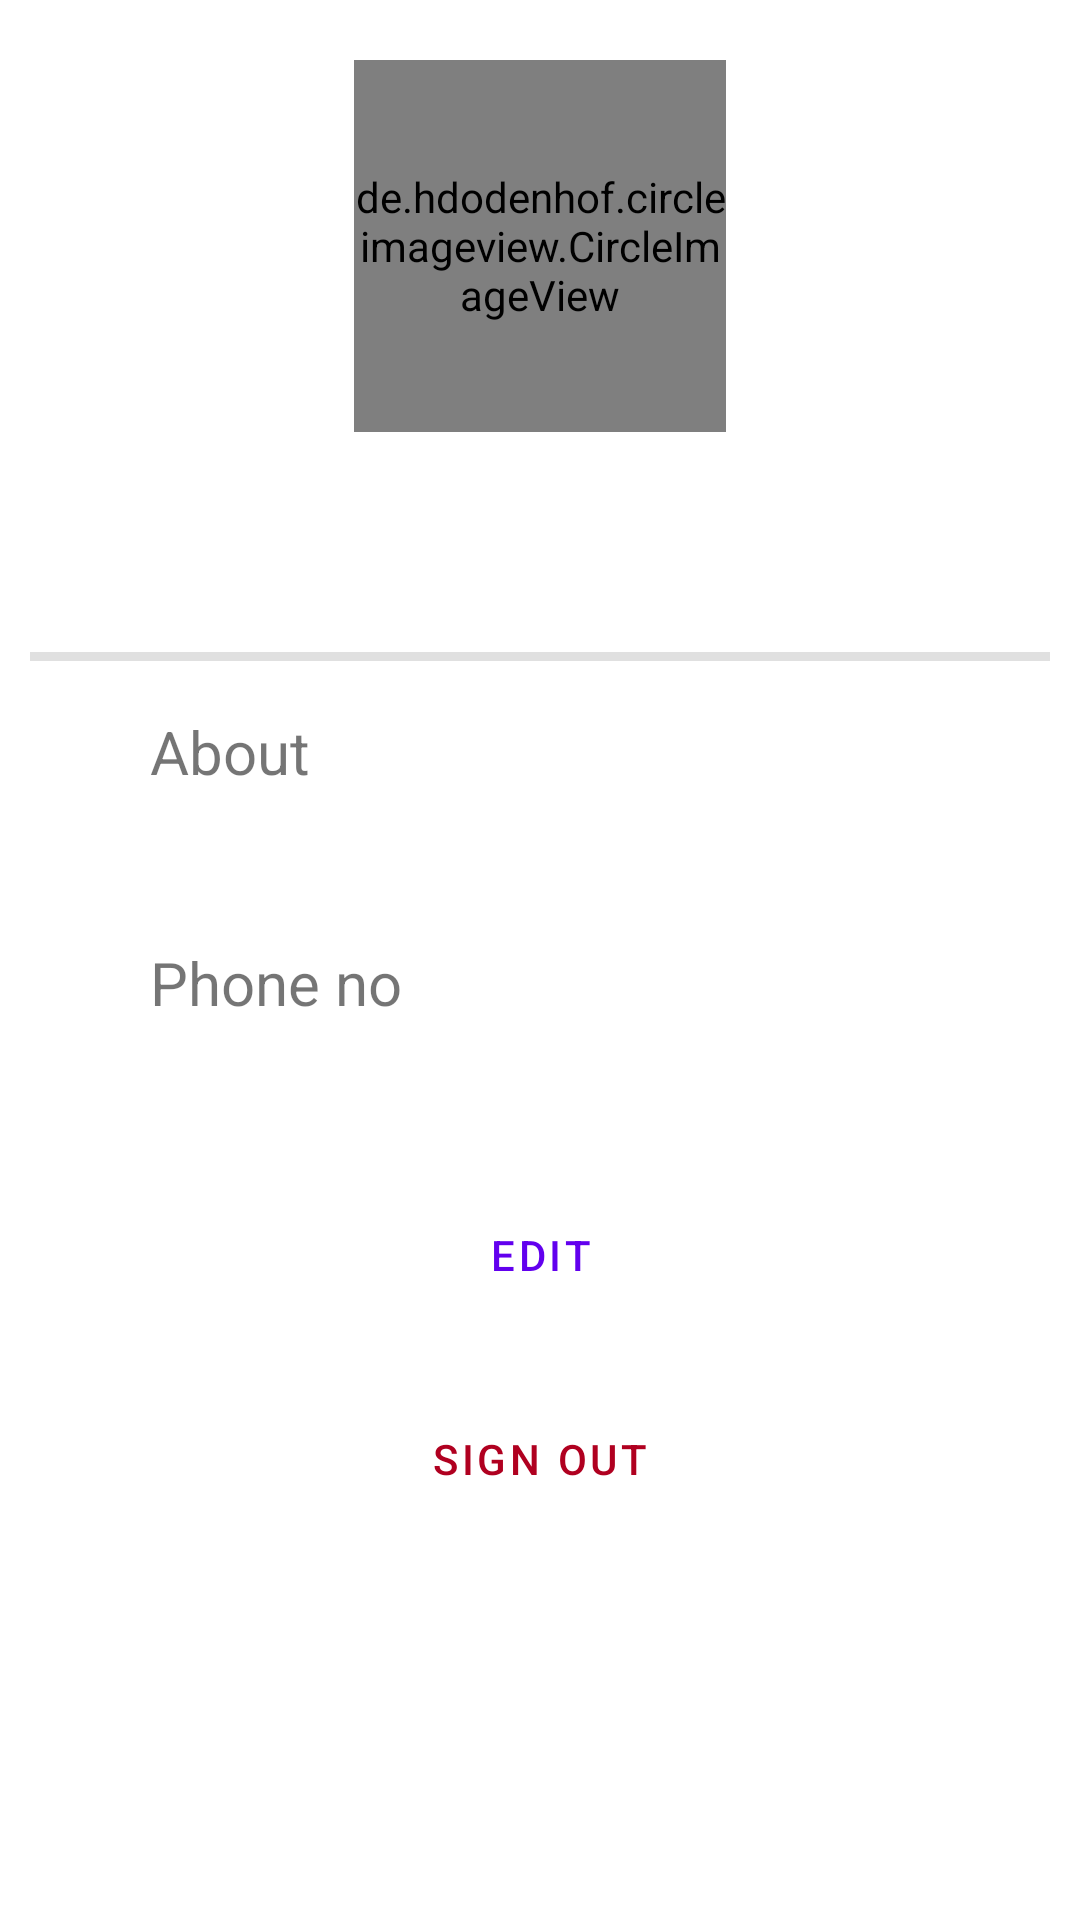

Layout XML and referenced resources for this Android screen:
<!-- AndroidManifest.xml: application theme Theme.TalkTonic -->
<!-- res/layout/fragment_show_user_detail.xml -->
<?xml version="1.0" encoding="utf-8"?>
<layout xmlns:app="http://schemas.android.com/apk/res-auto"
    xmlns:tools="http://schemas.android.com/tools"
    xmlns:android="http://schemas.android.com/apk/res/android"
    tools:context=".userDetails.ShowUserDetailFragment">



    <androidx.constraintlayout.widget.ConstraintLayout
        android:layout_width="match_parent"
        android:layout_height="match_parent">

        <de.hdodenhof.circleimageview.CircleImageView
            android:id="@+id/user_photo_profile"
            android:layout_width="124dp"
            android:layout_height="124dp"
            android:layout_marginTop="20dp"
            app:layout_constraintEnd_toEndOf="parent"
            app:layout_constraintStart_toStartOf="parent"
            app:layout_constraintTop_toTopOf="parent"
            tools:src="@drawable/ic_user_default" />

        <TextView
            android:id="@+id/user_name_profile"
            android:layout_width="wrap_content"
            android:layout_height="wrap_content"
            android:layout_marginTop="10dp"
            android:textSize="40sp"
            app:layout_constraintEnd_toEndOf="parent"
            app:layout_constraintStart_toStartOf="parent"
            app:layout_constraintTop_toBottomOf="@id/user_photo_profile"
            tools:text="MR. Rakesh" />

        <com.google.android.material.divider.MaterialDivider
            android:id="@+id/about_divider"
            android:layout_width="match_parent"
            android:layout_height="3dp"
            android:layout_margin="10dp"
            app:layout_constraintStart_toStartOf="parent"
            app:layout_constraintTop_toBottomOf="@id/user_name_profile" />

        <ImageView
            android:id="@+id/about_icon"
            android:layout_width="20dp"
            android:layout_height="20dp"
            android:layout_marginStart="20dp"
            android:layout_marginTop="20dp"
            android:importantForAccessibility="no"
            android:src="@drawable/ic_about"
            app:layout_constraintStart_toStartOf="parent"
            app:layout_constraintTop_toBottomOf="@id/about_divider" />

        <TextView
            android:id="@+id/about_label"
            android:layout_width="wrap_content"
            android:layout_height="wrap_content"
            android:layout_marginStart="10dp"
            android:text="@string/about"
            android:textSize="20sp"
            app:layout_constraintBottom_toBottomOf="@id/about_icon"
            app:layout_constraintStart_toEndOf="@id/about_icon"
            app:layout_constraintTop_toTopOf="@id/about_icon" />

        <TextView
            android:id="@+id/about_text_profile"
            android:layout_width="match_parent"
            android:layout_height="wrap_content"
            android:layout_marginStart="20dp"
            android:layout_marginTop="10dp"
            android:layout_marginEnd="20dp"
            android:textSize="20sp"
            app:layout_constraintStart_toStartOf="@id/about_icon"
            app:layout_constraintTop_toBottomOf="@id/about_icon"
            tools:text="Hey there! I'm using TalkSpace" />

        <ImageView
            android:id="@+id/phone_icon"
            android:layout_width="20dp"
            android:layout_height="20dp"
            android:layout_marginStart="20dp"
            android:layout_marginTop="20dp"
            android:importantForAccessibility="no"
            android:src="@drawable/ic_about"
            app:layout_constraintStart_toStartOf="parent"
            app:layout_constraintTop_toBottomOf="@id/about_text_profile" />

        <TextView
            android:id="@+id/phone_label"
            android:layout_width="wrap_content"
            android:layout_height="wrap_content"
            android:layout_marginStart="10dp"
            android:text="Phone no"
            android:textSize="20sp"
            app:layout_constraintBottom_toBottomOf="@id/phone_icon"
            app:layout_constraintStart_toEndOf="@id/phone_icon"
            app:layout_constraintTop_toTopOf="@id/phone_icon" />

        <TextView
            android:id="@+id/phone_number_text"
            android:layout_width="match_parent"
            android:layout_height="wrap_content"
            android:layout_marginStart="20dp"
            android:layout_marginTop="10dp"
            android:layout_marginEnd="10dp"
            android:textSize="20sp"
            app:layout_constraintStart_toStartOf="@id/phone_icon"
            app:layout_constraintTop_toBottomOf="@id/phone_icon"
            tools:text="+91 1234567890" />

        <Button
            android:id="@+id/change_button"
            style="@style/Widget.MaterialComponents.Button.OutlinedButton"
            android:layout_width="match_parent"
            android:layout_height="wrap_content"
            android:layout_margin="20dp"
            android:text="edit"
            app:layout_constraintStart_toStartOf="parent"
            app:layout_constraintTop_toBottomOf="@id/phone_number_text" />

        <Button
            android:id="@+id/sign_out_button"
            style="@style/Widget.MaterialComponents.Button.OutlinedButton"
            android:layout_width="match_parent"
            android:layout_height="wrap_content"
            android:layout_margin="20dp"
            android:text="sign out"
            android:textColor="?attr/colorError"
            app:layout_constraintTop_toBottomOf="@id/change_button"
            app:layout_constraintStart_toStartOf="parent" />

    </androidx.constraintlayout.widget.ConstraintLayout>

</layout>
<!-- resources referenced by this layout -->
<resources>
  <string name="about">About</string>
  <style name="Theme.TalkTonic" parent="Theme.MaterialComponents.DayNight.DarkActionBar">
          
          <item name="colorPrimary">@color/purple_500</item>
          <item name="colorPrimaryVariant">@color/purple_700</item>
          <item name="colorOnPrimary">@color/white</item>
          
          <item name="colorSecondary">@color/teal_200</item>
          <item name="colorSecondaryVariant">@color/teal_700</item>
          <item name="colorOnSecondary">@color/black</item>
          
          <item name="android:statusBarColor">?attr/colorPrimaryVariant</item>
          
      </style>
  <!-- not gathered from this repository: default colours our renderer supplied (Android Studio template values) -->
  <color name="purple_500">#FF6200EE</color>
  <color name="purple_700">#FF3700B3</color>
  <color name="teal_200">#FF03DAC5</color>
  <color name="teal_700">#FF018786</color>
  <color name="black">#FF000000</color>
  <color name="white">#FFFFFFFF</color>
</resources>
